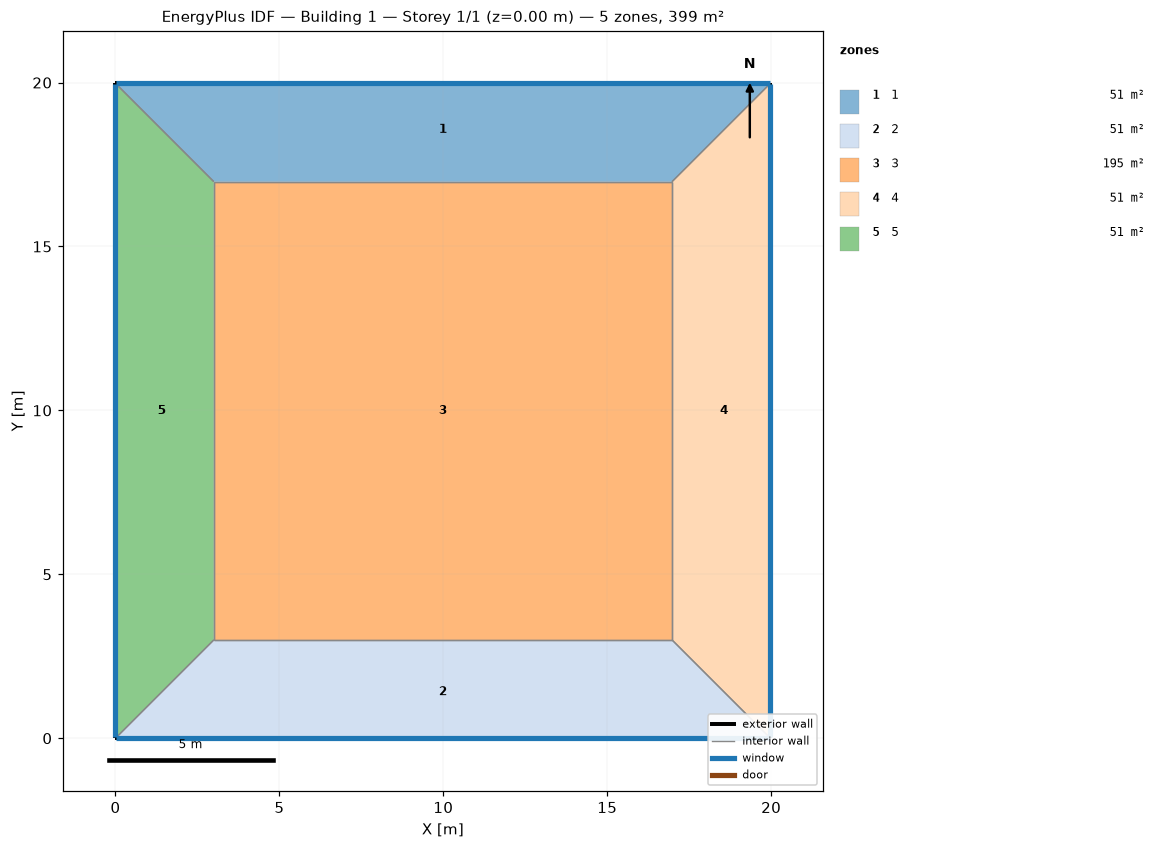
=== STOREY PLAN SPEC (per zone: floor XY polygon, exterior-wall plan segments, windows/doors) ===
zone 1: 1  (50.9 m²)
  floor: (0.00, 19.97) (19.97, 19.97) (16.97, 16.97) (3.00, 16.97)
  exterior wall: (19.97, 19.97) – (0.00, 19.97)  [20.0 m]
    window: (19.95, 19.97) – (0.03, 19.97)  [13.6 m²]
  interior walls: 3
zone 2: 2  (50.9 m²)
  floor: (19.97, 0.00) (0.00, 0.00) (3.00, 3.00) (16.97, 3.00)
  exterior wall: (0.00, 0.00) – (19.97, 0.00)  [20.0 m]
    window: (0.03, 0.00) – (19.95, 0.00)  [13.6 m²]
  interior walls: 3
zone 3: 3  (195.3 m²)
  floor: (3.00, 3.00) (3.00, 16.97) (16.97, 16.97) (16.97, 3.00)
  interior walls: 4
zone 4: 4  (50.9 m²)
  floor: (19.97, 19.97) (19.97, 0.00) (16.97, 3.00) (16.97, 16.97)
  exterior wall: (19.97, 0.00) – (19.97, 19.97)  [20.0 m]
    window: (19.97, 0.03) – (19.97, 19.95)  [13.6 m²]
  interior walls: 3
zone 5: 5  (50.9 m²)
  floor: (0.00, 0.00) (0.00, 19.97) (3.00, 16.97) (3.00, 3.00)
  exterior wall: (0.00, 19.97) – (0.00, 0.00)  [20.0 m]
    window: (0.00, 19.95) – (0.00, 0.03)  [13.6 m²]
  interior walls: 3

=== DERIVED (storey summary) ===
Building: Building 1
Storey: 1 of 1  (floor level z = 0.00 m)
Storey gross floor area: 399.0 m²
Zones on this storey: 5
  - 1: floor 50.9 m²; exterior wall 20.0 m (79.9 m²); 1 window(s) 13.6 m²; WWR 17.0%
  - 2: floor 50.9 m²; exterior wall 20.0 m (79.9 m²); 1 window(s) 13.6 m²; WWR 17.0%
  - 3: floor 195.3 m²
  - 4: floor 50.9 m²; exterior wall 20.0 m (79.9 m²); 1 window(s) 13.6 m²; WWR 17.0%
  - 5: floor 50.9 m²; exterior wall 20.0 m (79.9 m²); 1 window(s) 13.6 m²; WWR 17.0%
Zone adjacency (shared interzone walls):
  - 1 ↔ 3
  - 1 ↔ 4
  - 1 ↔ 5
  - 2 ↔ 3
  - 2 ↔ 4
  - 2 ↔ 5
  - 3 ↔ 4
  - 3 ↔ 5